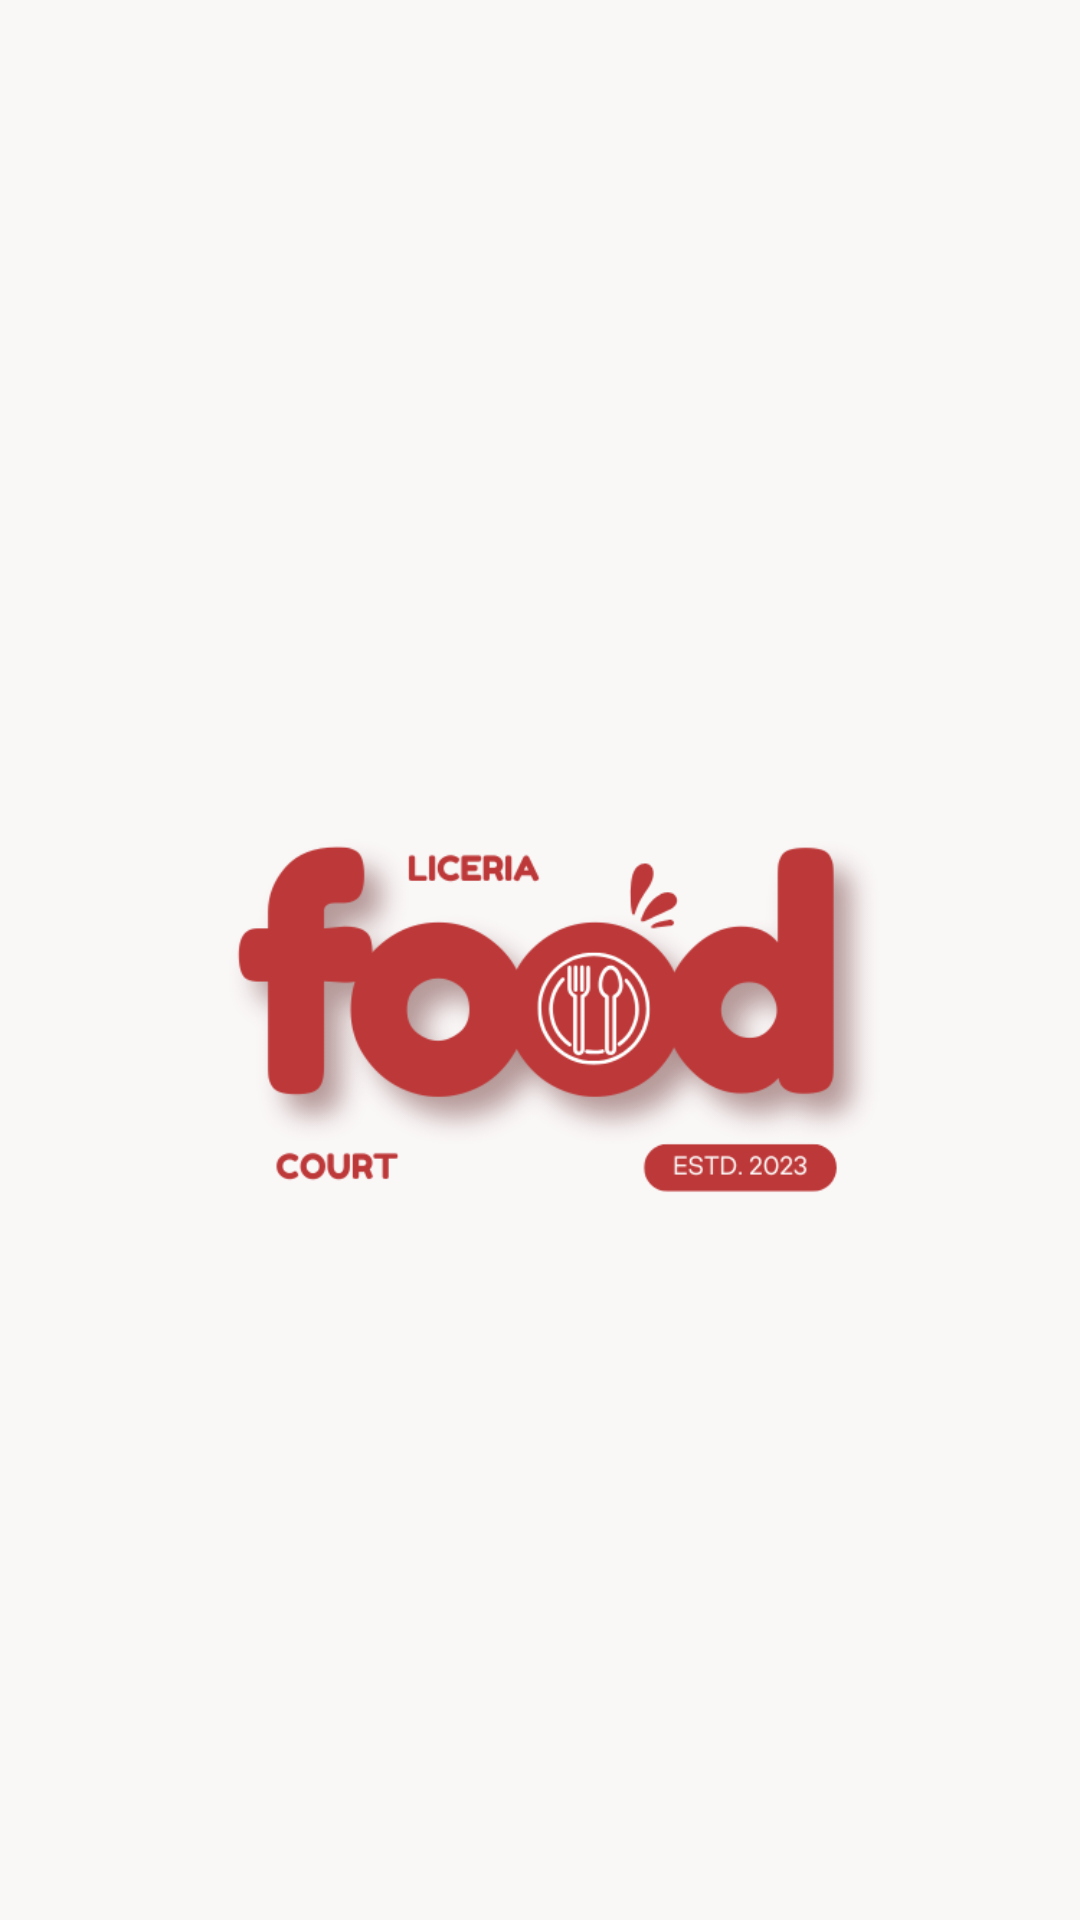

The Android layout XML behind this screen, and the referenced resources:
<!-- AndroidManifest.xml: activity theme Theme.QRFoodOrder -->
<!-- res/layout/activity_splash.xml -->
<RelativeLayout xmlns:android="http://schemas.android.com/apk/res/android"
    android:layout_width="match_parent"
    android:layout_height="match_parent"
    android:background="#FAF7F7">

    <ImageView
        android:layout_width="240dp"
        android:layout_height="242dp"
        android:layout_centerInParent="true"
        android:contentDescription="Foodie Logo"
        android:src="@drawable/logo" />
</RelativeLayout>
<!-- resources referenced by this layout -->
<resources>
  <!-- drawable logo: png bitmap (drawable, 38174 bytes) -->
  <style name="Theme.QRFoodOrder" parent="Base.Theme.QRFoodOrder" />
  <style name="Base.Theme.QRFoodOrder" parent="Theme.Material3.DayNight.NoActionBar">
          
          
      </style>
</resources>
